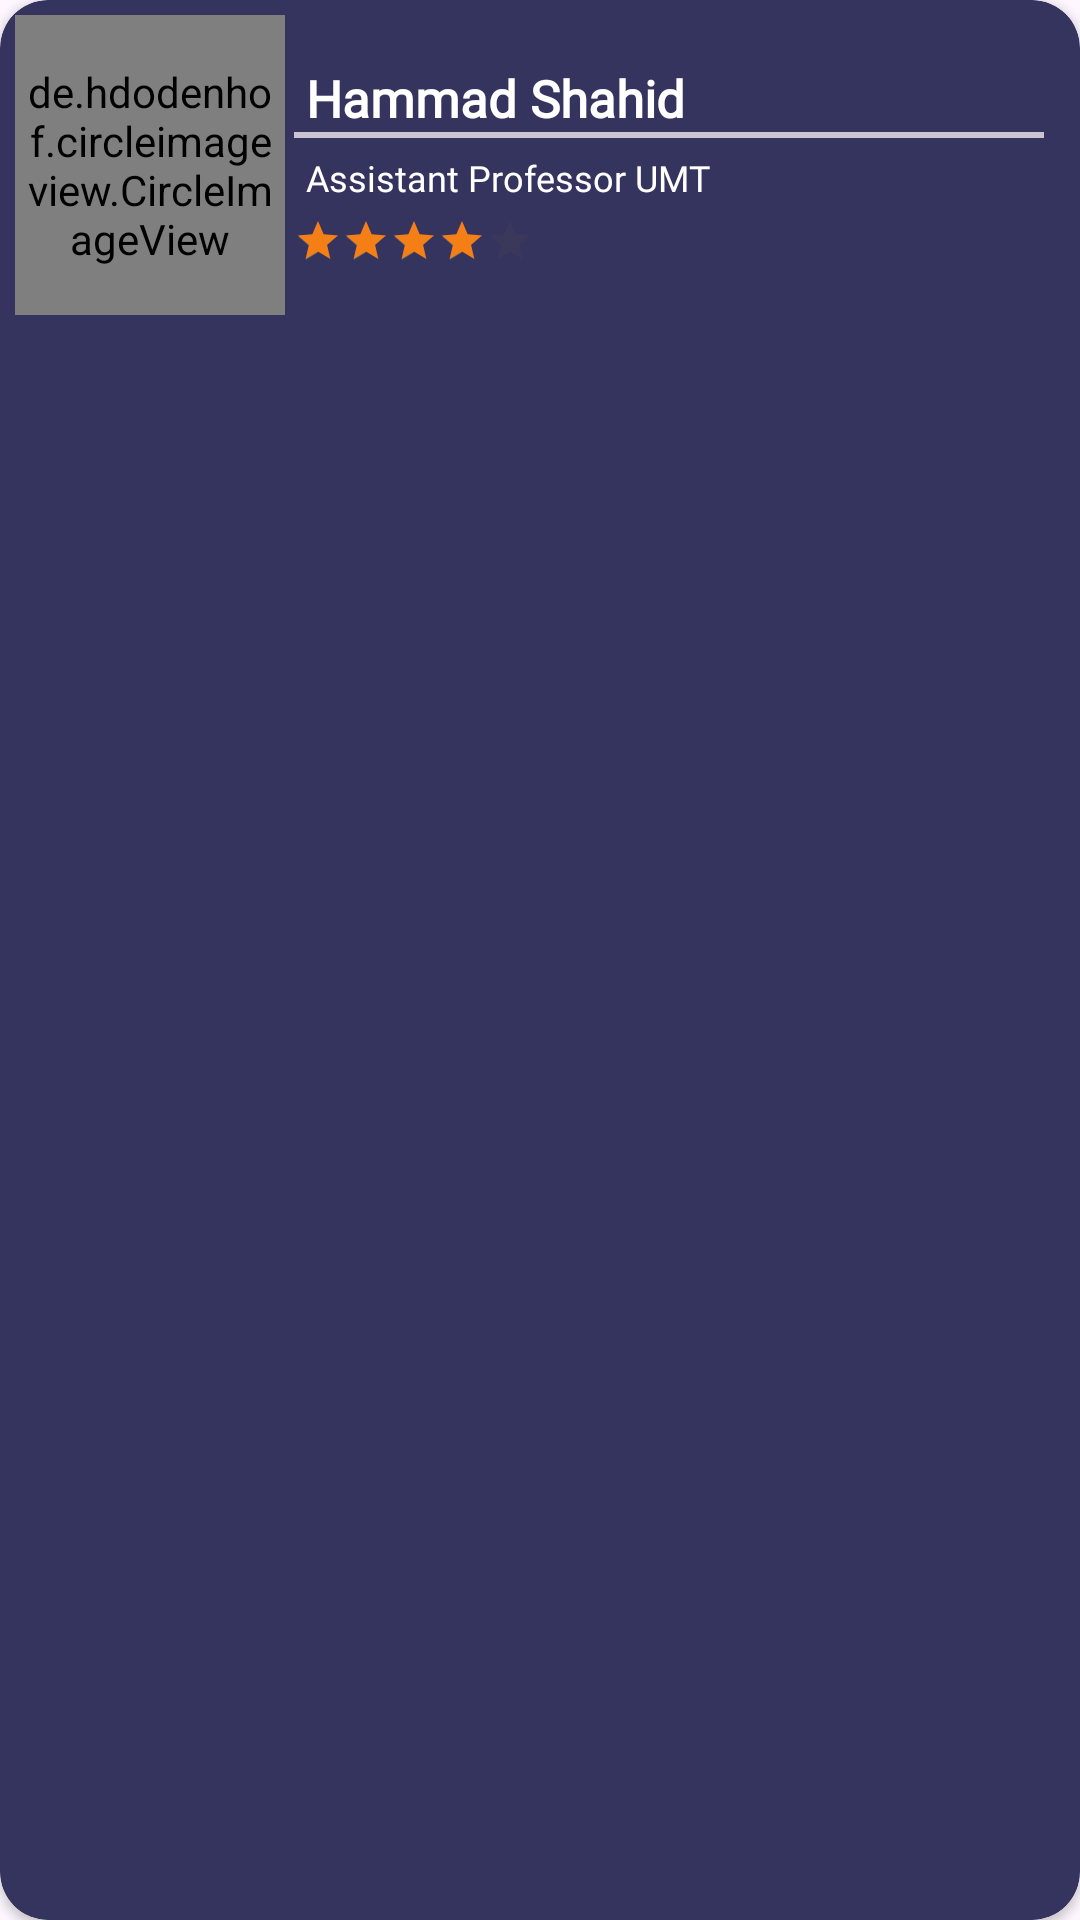

Here is an Android app screen rendered from its layout file. Give the layout XML and the strings, colors and styles it references.
<!-- AndroidManifest.xml: application theme Theme.ProfRate -->
<!-- res/layout/single_professor_layout.xml -->
<?xml version="1.0" encoding="utf-8"?>
<androidx.cardview.widget.CardView xmlns:android="http://schemas.android.com/apk/res/android"
    android:layout_width="match_parent"
    android:layout_height="wrap_content"
    xmlns:app="http://schemas.android.com/apk/res-auto"
    app:cardCornerRadius="16dp"
    app:cardBackgroundColor="#34345F"
    android:elevation="4dp"
    android:layout_marginHorizontal="20dp"
    android:layout_marginVertical="2dp"
>
<LinearLayout
    android:layout_width="match_parent"
    android:layout_height="wrap_content"
    android:padding="5dp"

    android:gravity="center_vertical"
    android:orientation="horizontal"
   >

    










    <de.hdodenhof.circleimageview.CircleImageView
        xmlns:app="http://schemas.android.com/apk/res-auto"
        android:id="@+id/iv_professor_card_image"
        android:layout_width="90dp"
        android:layout_height="100dp"
        android:src="@drawable/ic_professor"
        app:civ_border_width="2dp"
        android:paddingVertical="5dp"
        android:paddingHorizontal="4dp"
        app:civ_border_color="#929292"/>
    
    <LinearLayout
        android:layout_width="wrap_content"
        android:layout_height="wrap_content"
        android:orientation="vertical"
        android:layout_weight="3"
        android:padding="3dp"
        >
        
        <TextView
            android:layout_width="match_parent"
            android:layout_height="wrap_content"
            android:fontFamily="@font/poppins_semibold"
            android:text="Hammad Shahid"
            android:textColor="@color/white"
            android:textSize="17sp"
            android:textStyle="bold"
            android:layout_marginLeft="4dp"
            android:id="@+id/tvprofessor_name"/>

        






        
        <com.google.android.material.divider.MaterialDivider
            android:layout_width="250dp"
            android:layout_height="2dp"/>
        <TextView
            android:layout_width="match_parent"
            android:layout_height="wrap_content"
            android:fontFamily="@font/poppins_semibold"
            android:text="Assistant Professor UMT"
            android:textColor="@color/white"
            android:textSize="12sp"
            android:paddingVertical="5dp"
            android:layout_marginLeft="4dp"
            android:id="@+id/tv_professor_designation"/>

        <RatingBar
            android:id="@+id/rating_bar"
            style="@style/Widget.AppCompat.RatingBar.Small"
            android:layout_width="wrap_content"
            android:layout_height="wrap_content"

            android:progressTint="#F57F17"
            android:rating="4" />
    </LinearLayout>

</LinearLayout>
</androidx.cardview.widget.CardView>
<!-- resources referenced by this layout -->
<resources>
  <color name="white">#FFFFFFFF</color>
  <!-- drawable circle_background (drawable) -->
  <?xml version="1.0" encoding="utf-8"?>
  <shape android:shape="oval"
      xmlns:android="http://schemas.android.com/apk/res/android">
      <solid android:color="@color/gray"/> 
  
  </shape>
  <style name="Theme.ProfRate" parent="Base.Theme.ProfRate" />
  <color name="gray">#888888</color>
  <style name="Base.Theme.ProfRate" parent="Theme.Material3.DayNight.NoActionBar">
          
          
  
      </style>
</resources>
